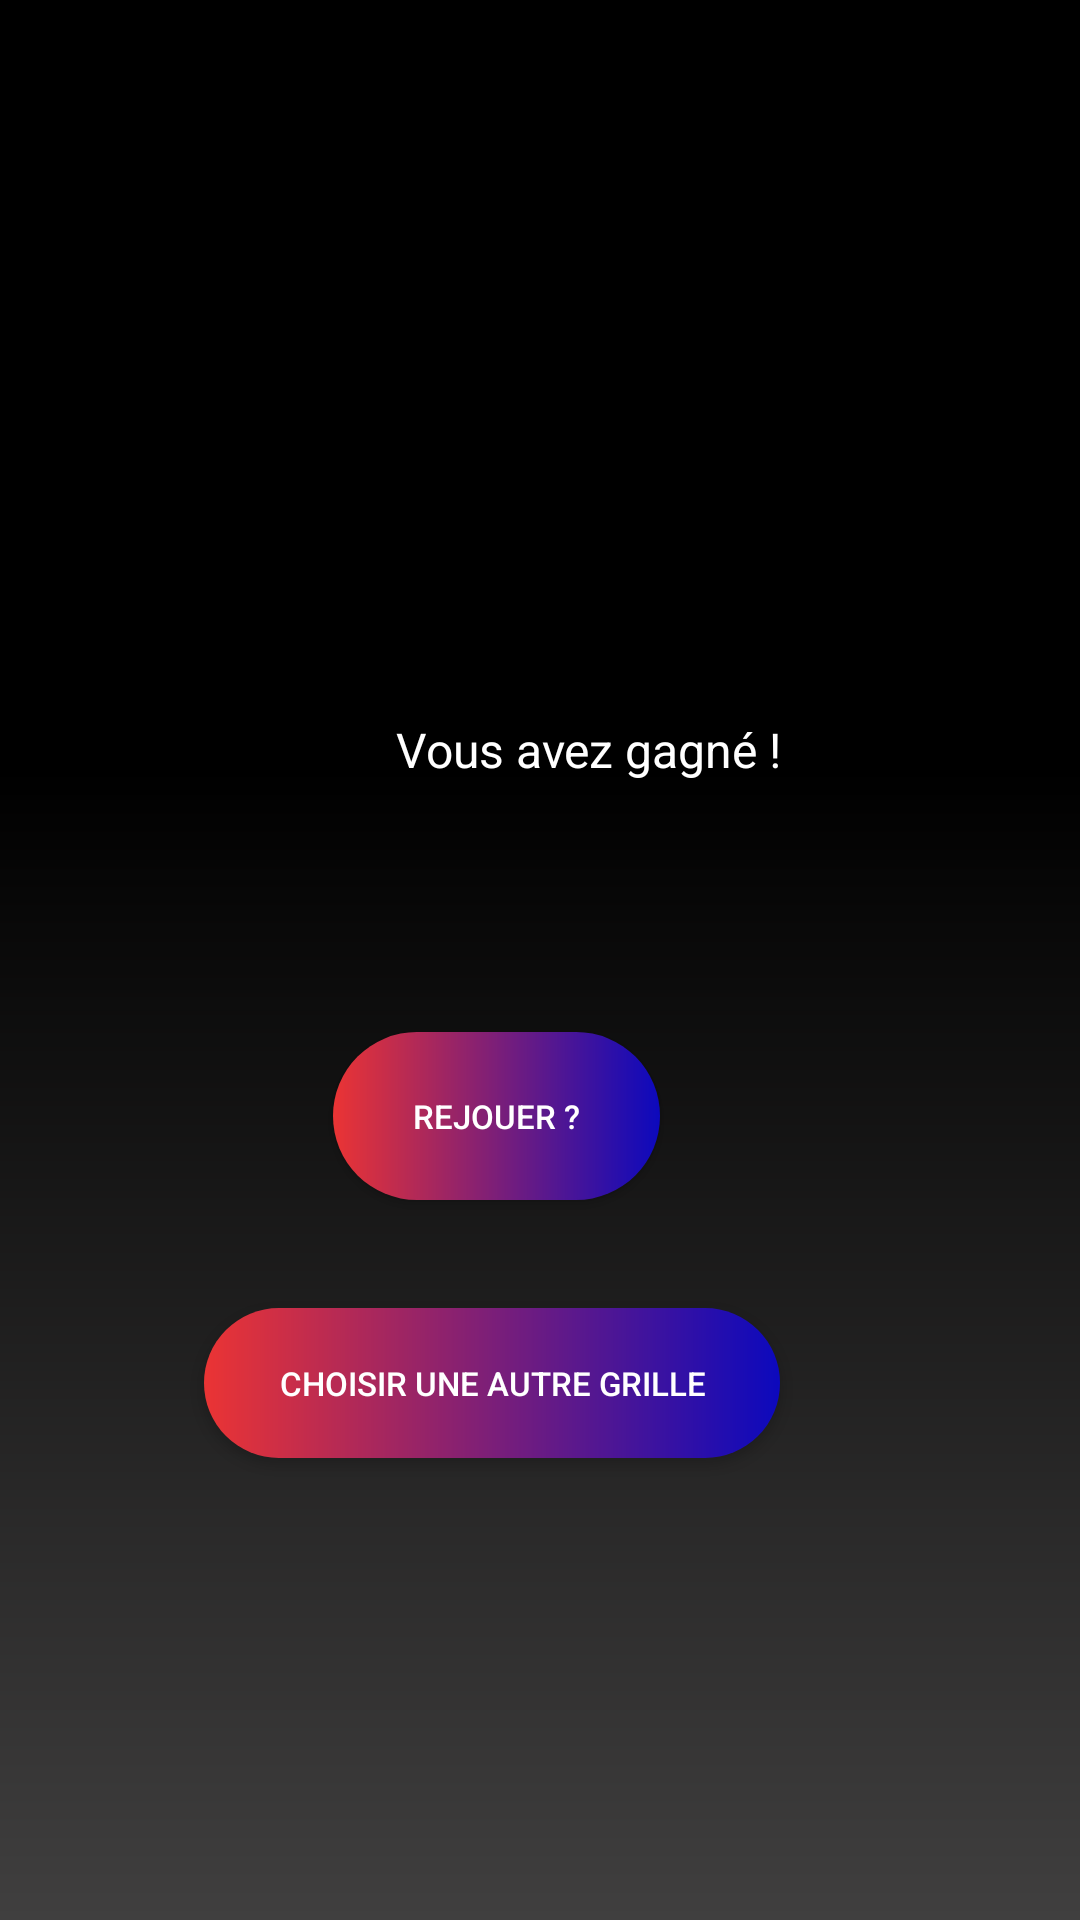

Write the Android layout XML for this screen, with the resource values it uses.
<!-- AndroidManifest.xml: activity theme Theme.Design.NoActionBar -->
<!-- res/layout/activity_win.xml -->
<?xml version="1.0" encoding="utf-8"?>
<androidx.constraintlayout.widget.ConstraintLayout xmlns:android="http://schemas.android.com/apk/res/android"
    xmlns:app="http://schemas.android.com/apk/res-auto"
    xmlns:tools="http://schemas.android.com/tools"
    android:layout_width="match_parent"
    android:layout_height="match_parent"
    android:background="@drawable/back"
    tools:context=".Activities.WinActivity">

    <TextView
        android:id="@+id/textView"
        android:layout_width="168dp"
        android:layout_height="108dp"
        android:layout_marginStart="112dp"
        android:layout_marginTop="196dp"
        android:gravity="center"
        android:text="Vous avez gagné !"
        android:textColor="#FFFFFF"
        android:textSize="16sp"
        app:layout_constraintStart_toStartOf="parent"
        app:layout_constraintTop_toTopOf="parent" />

    <Button
        android:id="@+id/button2"
        android:layout_width="109dp"
        android:layout_height="56dp"
        android:layout_marginTop="344dp"
        android:layout_marginEnd="140dp"
        android:background="@drawable/custom_button"
        android:onClick="swap"
        android:text="Rejouer ?"
        android:textColor="#FFFFFF"
        android:textSize="11sp"
        app:layout_constraintEnd_toEndOf="parent"
        app:layout_constraintTop_toTopOf="parent"
        tools:ignore="MissingConstraints" />

    <Button
        android:id="@+id/button3"
        android:layout_width="192dp"
        android:layout_height="50dp"
        android:layout_marginTop="436dp"
        android:layout_marginEnd="100dp"
        android:background="@drawable/custom_button"
        android:onClick="swapMenu"
        android:text="Choisir une autre grille"
        android:textColor="#FFFFFF"
        android:textSize="11sp"
        app:layout_constraintEnd_toEndOf="parent"
        app:layout_constraintTop_toTopOf="parent"
        tools:ignore="MissingConstraints" />
</androidx.constraintlayout.widget.ConstraintLayout>
<!-- resources referenced by this layout -->
<resources>
  <!-- drawable back (drawable) -->
  <layer-list xmlns:android="http://schemas.android.com/apk/res/android">
      <item
          android:left="0dp">
          <shape android:shape="rectangle">
              <gradient
                  android:angle="120"
                  android:startColor="#000000"
                  android:endColor="#403f3f"
                  android:centerColor="#000000"
                  android:centerY="40%"/>
  
          </shape>
      </item>
  
  </layer-list>
  <!-- drawable custom_button (drawable) -->
  <?xml version="1.0" encoding="utf-8"?>
  <shape xmlns:android="http://schemas.android.com/apk/res/android" android:shape="rectangle">
  
      <gradient android:startColor="#eb3434" android:endColor="#0c09bd" android:type="linear"/>
      <corners android:radius="50dp"/>
  
  </shape>
</resources>
